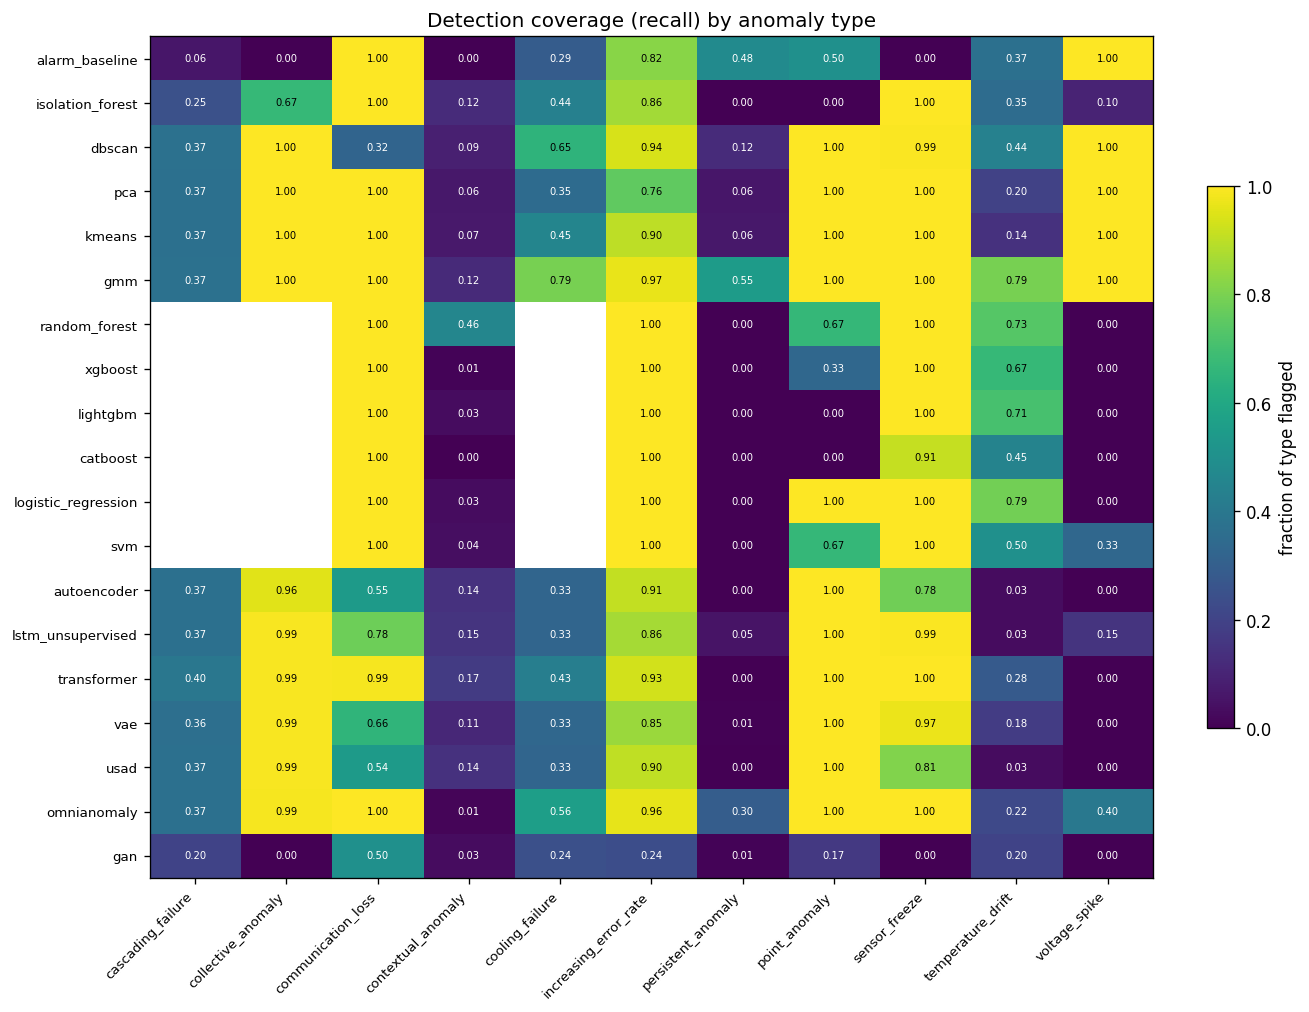

The table this chart was drawn from, first rows:
, cascading_failure, collective_anomaly, communication_loss, contextual_anomaly, cooling_failure, increasing_error_rate, persistent_anomaly, point_anomaly, sensor_freeze, temperature_drift, voltage_spike
alarm_baseline, 0.06, 0.0, 1.0, 0.0, 0.292, 0.822, 0.478, 0.5, 0.0, 0.367, 1.0
isolation_forest, 0.247, 0.668, 1.0, 0.122, 0.435, 0.86, 0.002, 0.0, 1.0, 0.352, 0.1
dbscan, 0.375, 1.0, 0.32, 0.088, 0.651, 0.94, 0.123, 1.0, 0.993, 0.439, 1.0
pca, 0.371, 1.0, 1.0, 0.064, 0.349, 0.757, 0.06, 1.0, 1.0, 0.197, 1.0
kmeans, 0.371, 1.0, 1.0, 0.068, 0.455, 0.902, 0.063, 1.0, 1.0, 0.142, 1.0
gmm, 0.375, 1.0, 1.0, 0.12, 0.794, 0.966, 0.547, 1.0, 1.0, 0.793, 1.0
random_forest, , , 1.0, 0.459, , 1.0, 0.0, 0.667, 1.0, 0.735, 0.0
xgboost, , , 1.0, 0.01, , 1.0, 0.0, 0.333, 1.0, 0.669, 0.0
lightgbm, , , 1.0, 0.034, , 1.0, 0.0, 0.0, 1.0, 0.708, 0.0
catboost, , , 1.0, 0.0, , 1.0, 0.0, 0.0, 0.913, 0.448, 0.0
logistic_regression, , , 1.0, 0.034, , 1.0, 0.0, 1.0, 1.0, 0.788, 0.0
svm, , , 1.0, 0.036, , 1.0, 0.0, 0.667, 1.0, 0.501, 0.333
autoencoder, 0.367, 0.956, 0.545, 0.144, 0.325, 0.907, 0.0, 1.0, 0.782, 0.032, 0.0
lstm_unsupervised, 0.367, 0.991, 0.778, 0.151, 0.325, 0.865, 0.054, 1.0, 0.993, 0.032, 0.15
transformer, 0.396, 0.991, 0.986, 0.173, 0.426, 0.933, 0.0, 1.0, 1.0, 0.284, 0.0
vae, 0.364, 0.991, 0.655, 0.11, 0.335, 0.848, 0.005, 1.0, 0.972, 0.177, 0.0
usad, 0.371, 0.991, 0.543, 0.143, 0.325, 0.904, 0.0, 1.0, 0.81, 0.034, 0.0
omnianomaly, 0.371, 0.987, 1.0, 0.014, 0.56, 0.962, 0.295, 1.0, 1.0, 0.222, 0.4
gan, 0.201, 0.0, 0.504, 0.032, 0.244, 0.238, 0.009, 0.167, 0.0, 0.202, 0.0
